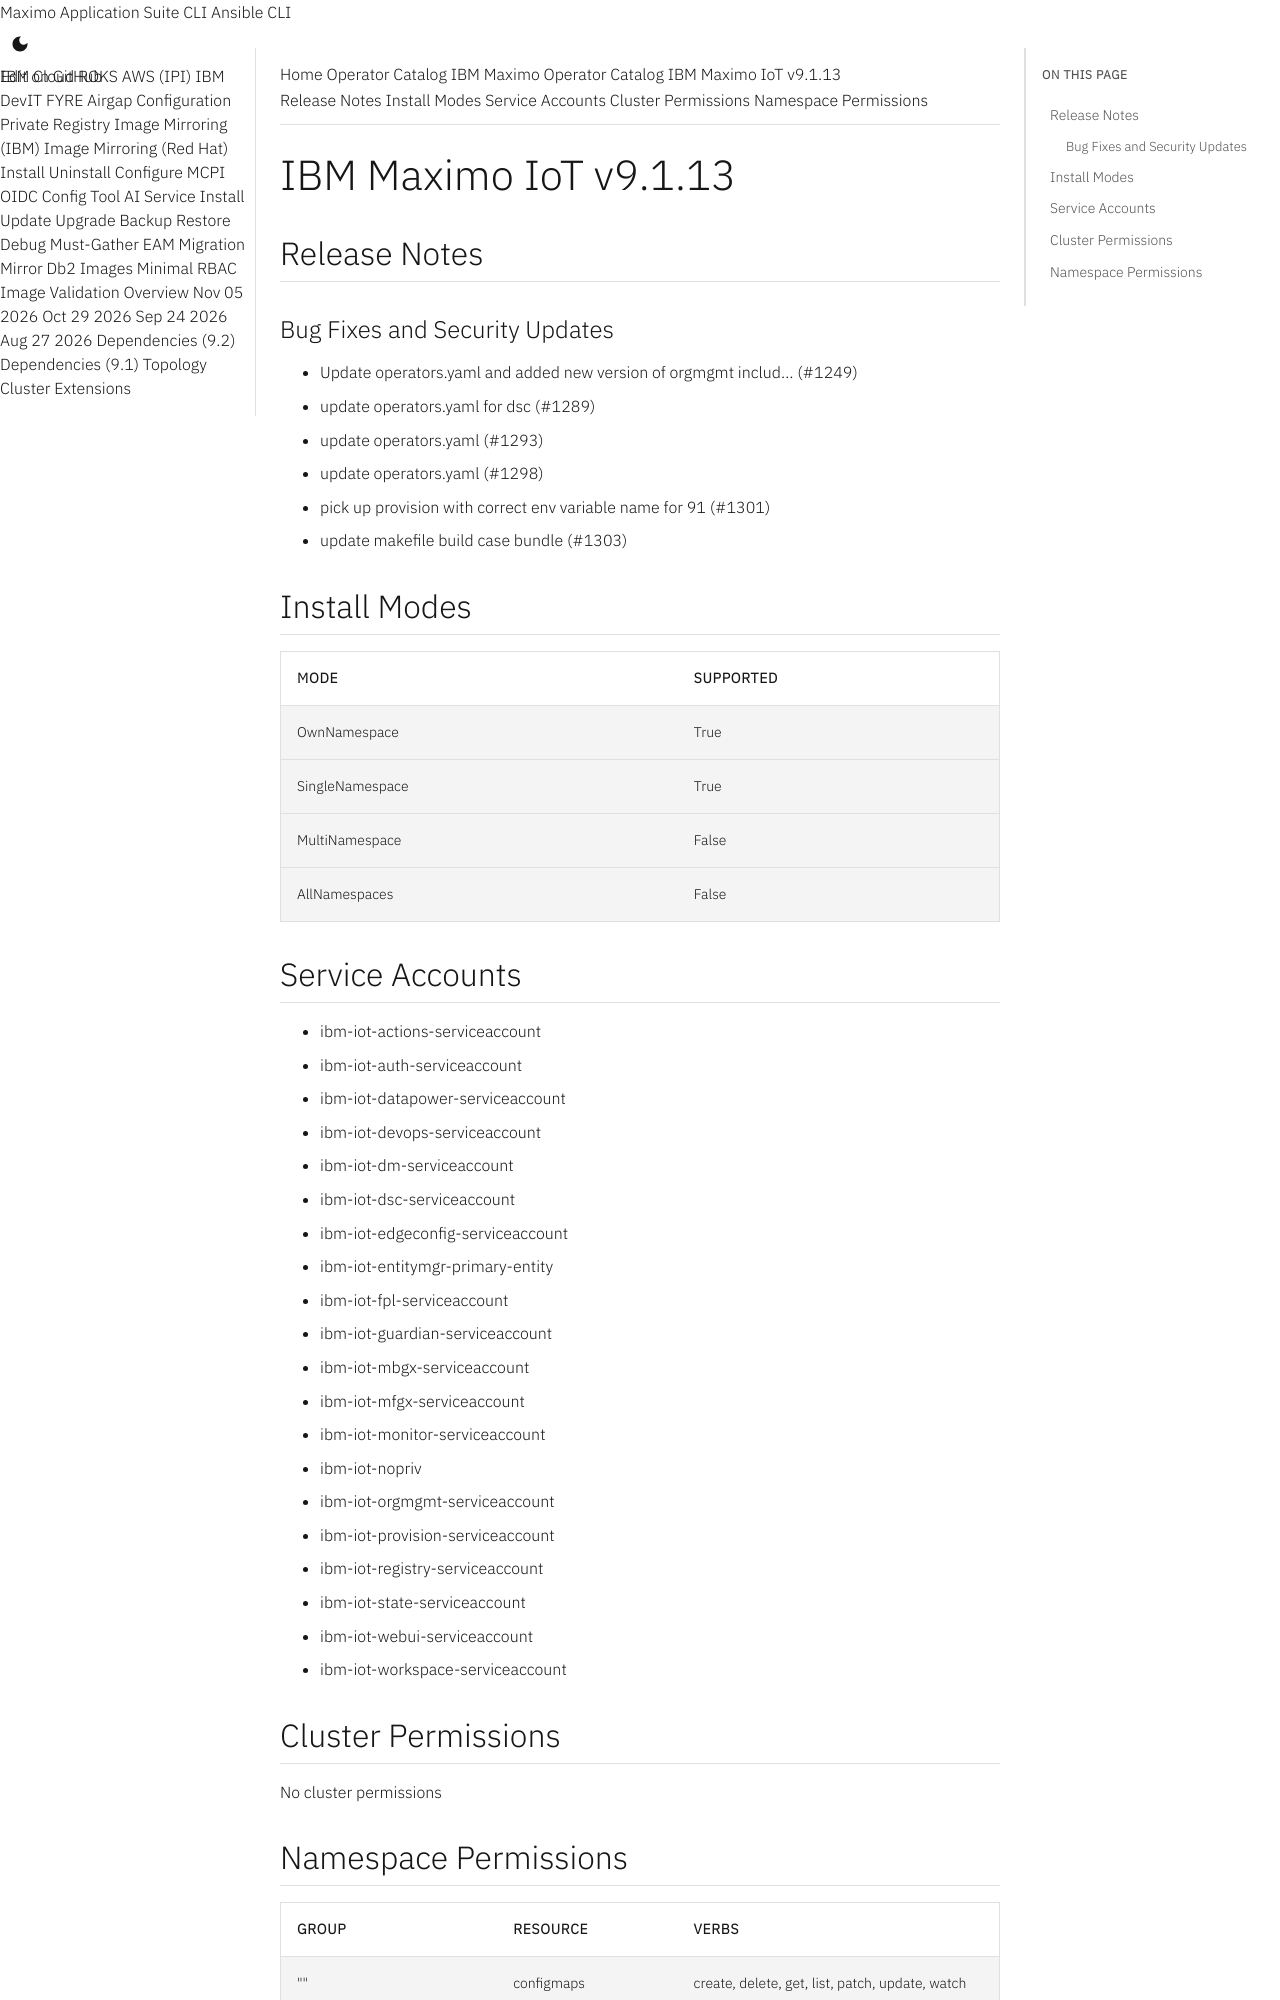

repository: ibm-mas/cli · page: catalogs/packages/ibm-mas-iot/9.1.13/index.html · generator: mkdocs

extra_breadcrumb_title_1: Operator Catalog
extra_breadcrumb_title_2: IBM Maximo Operator Catalog
extra_breadcrumb_url_2: ../../../
nav_title: Operator Catalog

IBM Maximo IoT v9.1.13
================================================================================

Release Notes
--------------------------------------------------------------------------------
### Bug Fixes and Security Updates
- Update operators.yaml and added new version of orgmgmt includ… (#1249)
- update operators.yaml for dsc (#1289)
- update operators.yaml (#1293)
- update operators.yaml (#1298)
- pick up provision with correct env variable name for 91 (#1301)
- update makefile build case bundle (#1303)

Install Modes
--------------------------------------------------------------------------------
| Mode                 | Supported |
| :------------------- | :-------- |
| OwnNamespace         | True      |
| SingleNamespace      | True      |
| MultiNamespace       | False     |
| AllNamespaces        | False     |

Service Accounts
--------------------------------------------------------------------------------
- ibm-iot-actions-serviceaccount
- ibm-iot-auth-serviceaccount
- ibm-iot-datapower-serviceaccount
- ibm-iot-devops-serviceaccount
- ibm-iot-dm-serviceaccount
- ibm-iot-dsc-serviceaccount
- ibm-iot-edgeconfig-serviceaccount
- ibm-iot-entitymgr-primary-entity
- ibm-iot-fpl-serviceaccount
- ibm-iot-guardian-serviceaccount
- ibm-iot-mbgx-serviceaccount
- ibm-iot-mfgx-serviceaccount
- ibm-iot-monitor-serviceaccount
- ibm-iot-nopriv
- ibm-iot-orgmgmt-serviceaccount
- ibm-iot-provision-serviceaccount
- ibm-iot-registry-serviceaccount
- ibm-iot-state-serviceaccount
- ibm-iot-webui-serviceaccount
- ibm-iot-workspace-serviceaccount

Cluster Permissions
--------------------------------------------------------------------------------
No cluster permissions
